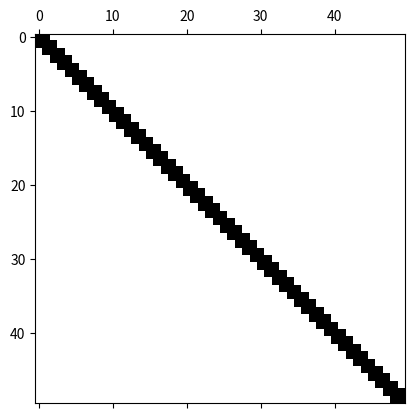
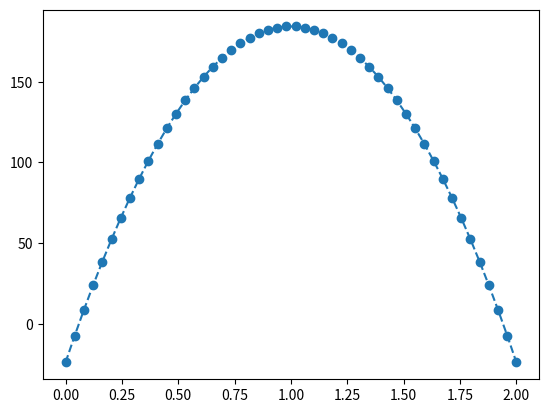

Generate these figures, in order, with matplotlib:
#!/usr/bin/env python3
# -*- coding: utf-8 -*-
"""
Created on Thu Feb 20 08:49:34 2025

[redacted]
"""
import numpy as np
import matplotlib.pyplot as plt

Tm=25.0 
L=2.0 
n=50
k=1.2 
q=500.0  
h=10.0

dx=L/(n-1)

A=np.zeros((n,n))
b=np.zeros(n)

x=np.linspace(0,L,n)

for i in range(n):
   if i>0 and i<n-1:
       A[i,i-1]=1.0/dx**2 
       A[i,i+1]=1.0/dx**2 
       A[i,i]=-2.0/dx**2 
       b[i]=-q/k
   if i==0:
       A[i,i]=-k/dx+h 
       A[i,i+1]=k/dx
       b[i]=h*Tm       
   if i==n-1:
       A[i,i]=-k/dx+h 
       A[i,i-1]=k/dx
       b[i]=h*Tm       

T=np.linalg.solve(A,b)
   
       
   
    

plt.spy(A)  

plt.figure()
plt.plot(x,T,'o--')     
    
    
    
    
    
    
    
    
    
    
    
    
    
    
    
    
    
    
    